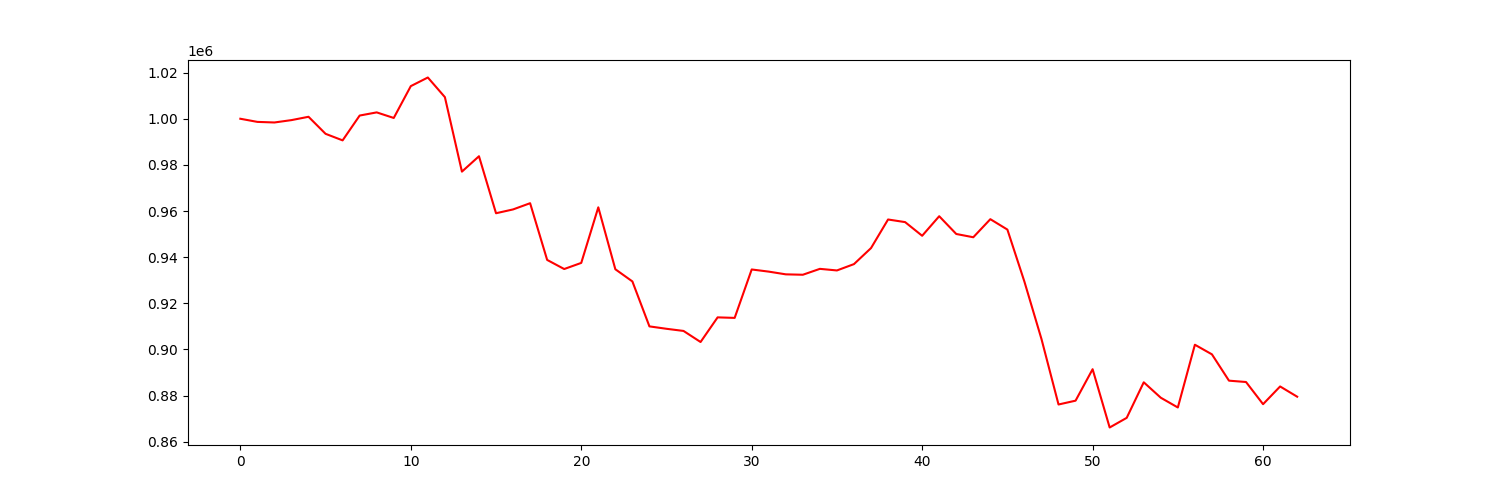

The table this chart was drawn from, first rows:
account_value, date, daily_return
1000000, 2022-04-04, 
998638, 2022-04-05, -0.001362
998382, 2022-04-06, -0.0002562
999412, 2022-04-07, 0.001031
1000854, 2022-04-08, 0.001444
993468, 2022-04-11, -0.00738
990626, 2022-04-12, -0.002861
1001389, 2022-04-13, 0.01087
1002759, 2022-04-14, 0.001368
1000339, 2022-04-18, -0.002413
1014143, 2022-04-19, 0.0138
1017884, 2022-04-20, 0.003689
1009370, 2022-04-21, -0.008364
977075, 2022-04-22, -0.032
983748, 2022-04-25, 0.00683
959033, 2022-04-26, -0.02512
960687, 2022-04-27, 0.001724
963383, 2022-04-28, 0.002807
938793, 2022-04-29, -0.02552
934848, 2022-05-02, -0.004202
937500, 2022-05-03, 0.002837
961594, 2022-05-04, 0.0257
934747, 2022-05-05, -0.02792
929472, 2022-05-06, -0.005644
909980, 2022-05-09, -0.02097
908938, 2022-05-10, -0.001145
908007, 2022-05-11, -0.001024
903206, 2022-05-12, -0.005287
913889, 2022-05-13, 0.01183
913661, 2022-05-16, -0.0002492
934656, 2022-05-17, 0.02298
933721, 2022-05-18, -0.001
932542, 2022-05-19, -0.001263
932367, 2022-05-20, -0.0001873
934924, 2022-05-23, 0.002742
934233, 2022-05-24, -0.0007387
936983, 2022-05-25, 0.002944
943930, 2022-05-26, 0.007414
956325, 2022-05-27, 0.01313
955187, 2022-05-31, -0.001189
949266, 2022-06-01, -0.006199
957741, 2022-06-02, 0.008928
950042, 2022-06-03, -0.008039
948622, 2022-06-06, -0.001494
956459, 2022-06-07, 0.008261
951951, 2022-06-08, -0.004713
929352, 2022-06-09, -0.02374
904504, 2022-06-10, -0.02674
876116, 2022-06-13, -0.03139
877773, 2022-06-14, 0.001892
891413, 2022-06-15, 0.01554
866141, 2022-06-16, -0.02835
870327, 2022-06-17, 0.004833
885742, 2022-06-21, 0.01771
879048, 2022-06-22, -0.007558
874819, 2022-06-23, -0.004811
902027, 2022-06-24, 0.0311
897859, 2022-06-27, -0.004621
886447, 2022-06-28, -0.01271
885863, 2022-06-29, -0.0006586
... 3 more rows
